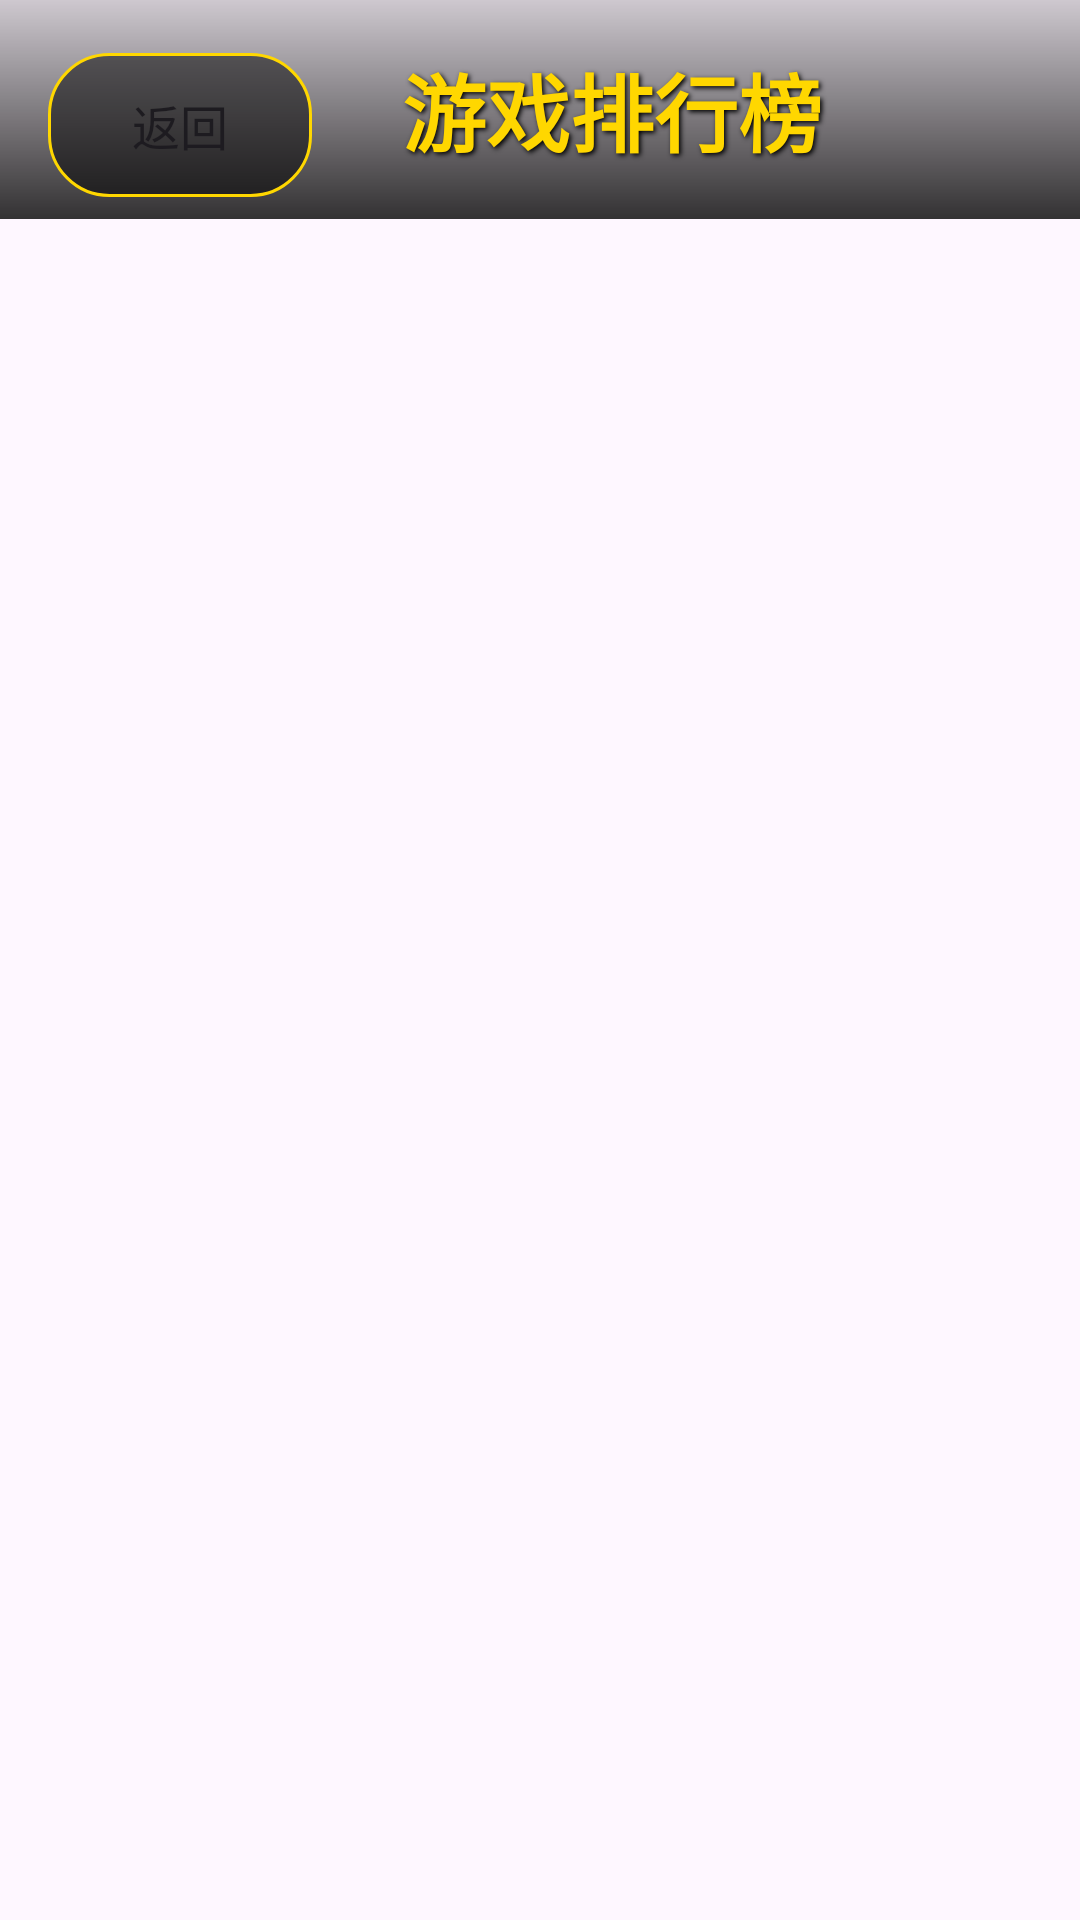

This screen was rendered from an Android layout file. Write that file and the resources it references.
<!-- AndroidManifest.xml: application theme Theme.OOXX -->
<!-- res/layout/activity_rank.xml -->
<?xml version="1.0" encoding="utf-8"?>
<androidx.constraintlayout.widget.ConstraintLayout xmlns:android="http://schemas.android.com/apk/res/android"
    xmlns:app="http://schemas.android.com/apk/res-auto"
    xmlns:tools="http://schemas.android.com/tools"
    android:layout_width="match_parent"
    android:layout_height="match_parent"
    tools:context=".RankActivity">

    
    <ImageView
        android:id="@+id/iv_background"
        android:layout_width="match_parent"
        android:layout_height="match_parent"
        android:scaleType="centerCrop"
        android:src="@drawable/rank_background"
        android:contentDescription="@string/app_name" />

    
    <LinearLayout
        android:id="@+id/ll_top"
        android:layout_width="match_parent"
        android:layout_height="wrap_content"
        android:orientation="horizontal"
        android:background="@drawable/title_gradient_bg"
        android:paddingEnd="16dp"
        app:layout_constraintTop_toTopOf="parent">

        <Button
            android:id="@+id/btn_back"
            android:layout_width="wrap_content"
            android:layout_height="wrap_content"
            android:text="返回"
            android:textSize="16sp"
            android:layout_marginStart="16dp"
            android:background="@drawable/rounded_button"/>

        <TextView
            android:layout_width="0dp"
            android:layout_height="wrap_content"
            android:layout_weight="1"
            android:text="游戏排行榜"
            android:textColor="@color/gold"
            android:textSize="28sp"
            android:textStyle="bold"
            android:gravity="center"
            android:padding="16dp"
            android:layout_marginStart="-40dp"
            android:shadowColor="@color/black"
            android:shadowDx="2"
            android:shadowDy="2"
            android:shadowRadius="4"/>
    </LinearLayout>

    
    <ListView
        android:id="@+id/ranking_list"
        android:layout_width="match_parent"
        android:layout_height="match_parent"
        android:layout_marginTop="80dp"
        android:divider="@null"
        android:dividerHeight="8dp"
        android:padding="16dp" />

    
    <ProgressBar
        android:id="@+id/progressBar"
        android:layout_width="wrap_content"
        android:layout_height="wrap_content"
        android:visibility="gone"
        app:layout_constraintTop_toTopOf="parent"
        app:layout_constraintBottom_toBottomOf="parent"
        app:layout_constraintStart_toStartOf="parent"
        app:layout_constraintEnd_toEndOf="parent"/>

</androidx.constraintlayout.widget.ConstraintLayout>
<!-- resources referenced by this layout -->
<resources>
  <color name="black">#FF000000</color>
  <color name="gold">#FFFFD700</color>
  <!-- drawable rounded_button (drawable) -->
  <?xml version="1.0" encoding="utf-8"?>
  <shape xmlns:android="http://schemas.android.com/apk/res/android"
      android:shape="rectangle">
      <solid android:color="#80000000" />
      <corners android:radius="20dp" />
      <stroke android:width="1dp" android:color="@color/gold" />
  </shape>
  <!-- drawable title_gradient_bg (drawable) -->
  <?xml version="1.0" encoding="utf-8"?>
  <shape xmlns:android="http://schemas.android.com/apk/res/android">
      <gradient
          android:angle="90"
          android:startColor="#CC000000"
          android:endColor="#30000000" />
  </shape>
  <string name="app_name">OOXX游戏</string>
  <style name="Theme.OOXX" parent="Base.Theme.OOXX" />
  <style name="Base.Theme.OOXX" parent="Theme.Material3.DayNight.NoActionBar">
          
          
      </style>
</resources>
